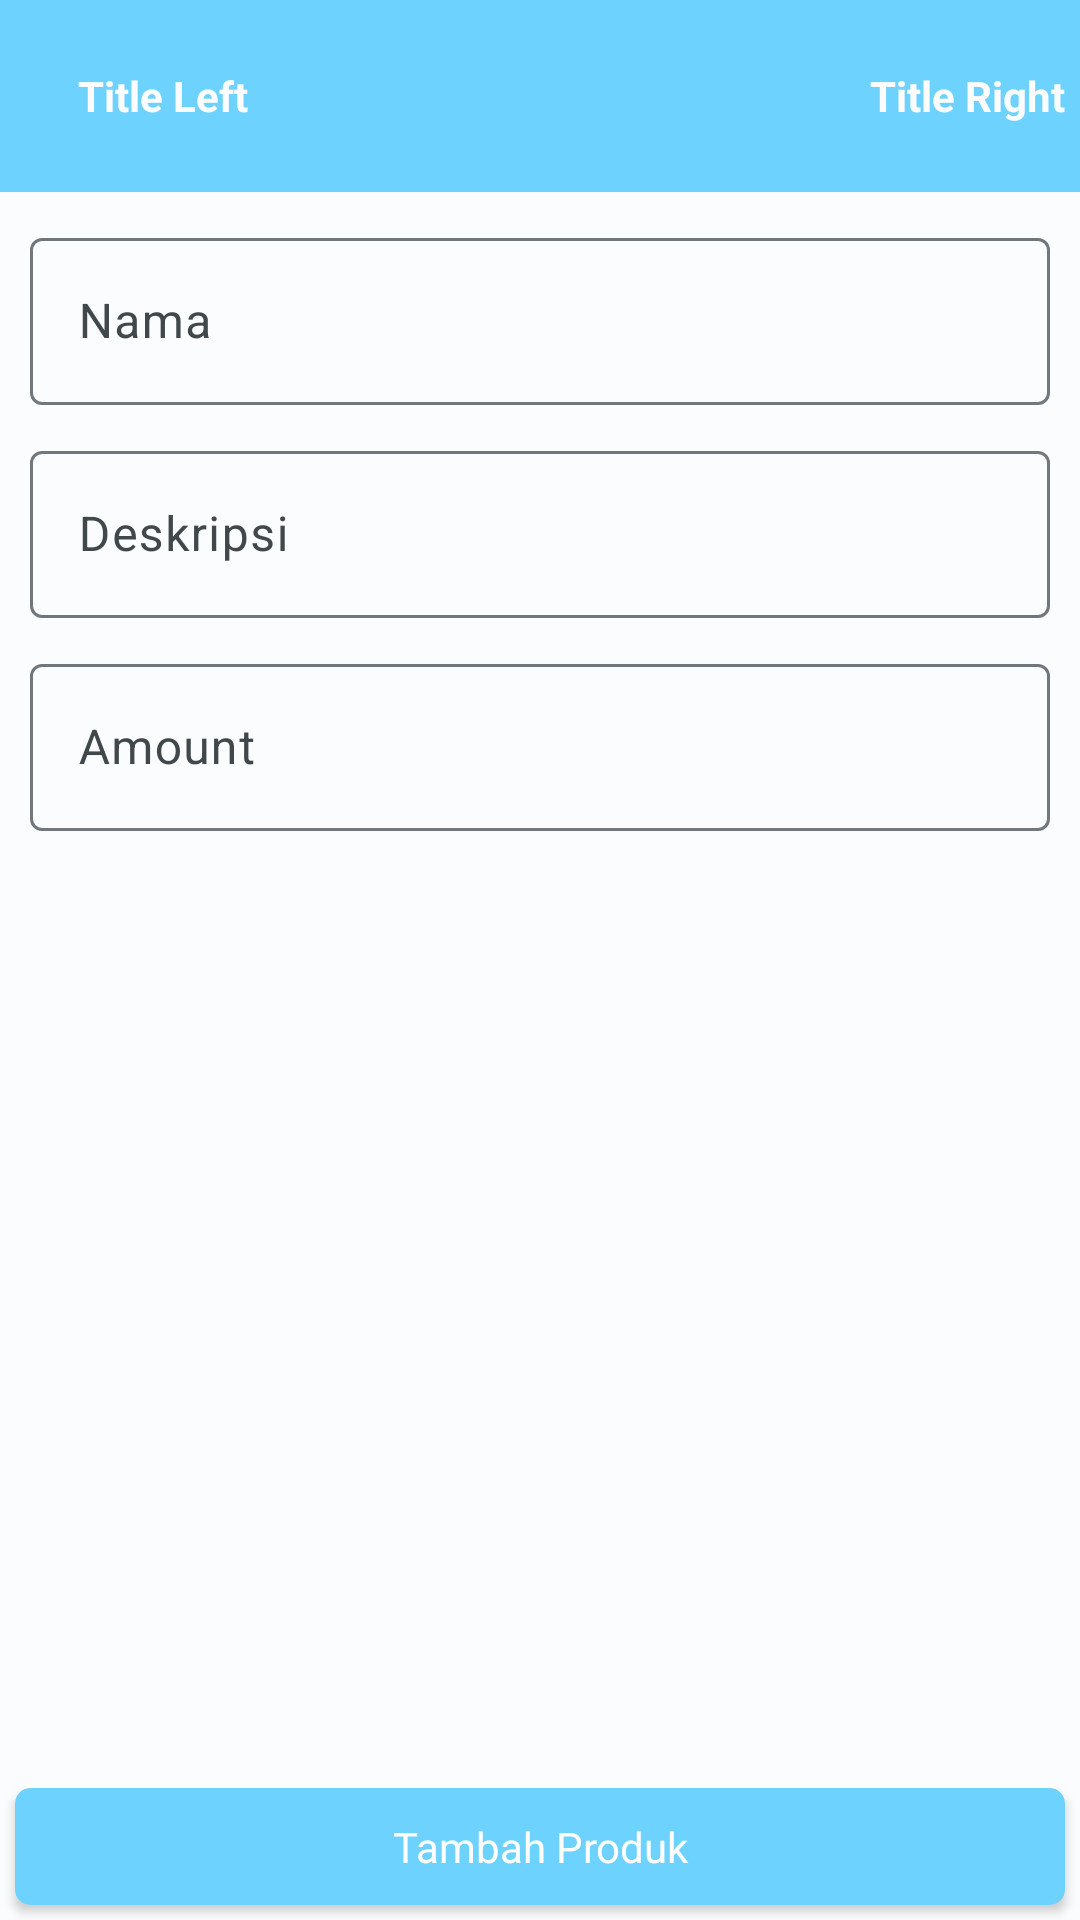

Reconstruct the res/layout file that produces this screen, plus the resources it refers to.
<!-- AndroidManifest.xml: application theme AppTheme -->
<!-- res/layout/activity_add_buy.xml -->
<?xml version="1.0" encoding="utf-8"?>
<androidx.constraintlayout.widget.ConstraintLayout xmlns:android="http://schemas.android.com/apk/res/android"
    xmlns:app="http://schemas.android.com/apk/res-auto"
    xmlns:tools="http://schemas.android.com/tools"
    android:layout_width="match_parent"
    android:layout_height="match_parent"
    android:background="@color/md_theme_light_background"
    tools:context=".module.buy.AddBuyActivity">

    <include
        android:id="@+id/action_bar"
        layout="@layout/actionbar_custom"
        app:layout_constraintEnd_toEndOf="parent"
        app:layout_constraintStart_toStartOf="parent"
        app:layout_constraintTop_toTopOf="parent" />

    <ScrollView
        android:layout_width="match_parent"
        android:layout_height="wrap_content"
        app:layout_constraintTop_toBottomOf="@id/action_bar">

        <androidx.constraintlayout.widget.ConstraintLayout
            android:layout_width="match_parent"
            android:layout_height="wrap_content">


            <com.google.android.material.textfield.TextInputLayout
                android:id="@+id/tilBuyName"
                android:layout_width="match_parent"
                android:layout_height="wrap_content"
                android:layout_margin="10dp"
                android:hint="Nama"
                app:layout_constraintEnd_toEndOf="parent"
                app:layout_constraintStart_toStartOf="parent"
                app:layout_constraintTop_toTopOf="parent">

                <com.google.android.material.textfield.TextInputEditText
                    android:id="@+id/etBuyName"
                    android:layout_width="match_parent"
                    android:layout_height="wrap_content"
                    android:inputType="text"
                    android:textColor="@color/md_theme_dark_background"
                    android:textColorHighlight="@color/md_theme_dark_primary" />

            </com.google.android.material.textfield.TextInputLayout>


            <com.google.android.material.textfield.TextInputLayout
                android:id="@+id/tilDesc"
                android:layout_width="0dp"
                android:layout_height="wrap_content"
                android:layout_margin="10dp"
                android:hint="Deskripsi"
                app:layout_constraintEnd_toEndOf="parent"
                app:layout_constraintStart_toStartOf="parent"
                app:layout_constraintTop_toBottomOf="@id/tilBuyName">

                <com.google.android.material.textfield.TextInputEditText
                    android:id="@+id/etDesc"
                    android:layout_width="match_parent"
                    android:layout_height="wrap_content"
                    android:inputType="text"
                    android:textColor="@color/md_theme_dark_background"
                    android:textColorHighlight="@color/md_theme_dark_primary" />

            </com.google.android.material.textfield.TextInputLayout>


            <com.google.android.material.textfield.TextInputLayout
                android:id="@+id/tilAmount"
                android:layout_width="0dp"
                android:layout_height="wrap_content"
                android:layout_margin="10dp"
                android:hint="Amount"
                app:layout_constraintEnd_toEndOf="parent"
                app:layout_constraintStart_toStartOf="parent"
                app:layout_constraintTop_toBottomOf="@id/tilDesc">

                <com.google.android.material.textfield.TextInputEditText
                    android:id="@+id/etAmount"
                    android:layout_width="match_parent"
                    android:layout_height="wrap_content"
                    android:inputType="number"
                    android:textColor="@color/md_theme_dark_background"
                    android:textColorHighlight="@color/md_theme_dark_primary" />

            </com.google.android.material.textfield.TextInputLayout>
        </androidx.constraintlayout.widget.ConstraintLayout>
    </ScrollView>

    <androidx.cardview.widget.CardView
        android:id="@+id/ivSaveSetting"
        android:layout_width="match_parent"
        android:layout_height="wrap_content"
        android:layout_margin="5dp"
        app:cardBackgroundColor="@color/md_theme_dark_primary"
        app:cardCornerRadius="5dp"
        app:layout_constraintBottom_toBottomOf="parent">

        <TextView
            android:layout_width="match_parent"
            android:layout_height="wrap_content"
            android:layout_margin="10dp"
            android:background="@color/md_theme_dark_primary"
            android:gravity="center"
            android:text="Tambah Produk"
            android:textColor="@color/md_theme_light_onSecondary" />
    </androidx.cardview.widget.CardView>
</androidx.constraintlayout.widget.ConstraintLayout>
<!-- res/layout/actionbar_custom.xml (included above) -->
<?xml version="1.0" encoding="utf-8"?>
<androidx.appcompat.widget.Toolbar xmlns:android="http://schemas.android.com/apk/res/android"
    xmlns:app="http://schemas.android.com/apk/res-auto"
    android:id="@+id/toolbar"
    android:layout_width="match_parent"
    android:layout_height="?attr/actionBarSize"
    android:background="@color/md_theme_dark_primary">

    <androidx.constraintlayout.widget.ConstraintLayout
        android:layout_width="match_parent"
        android:layout_height="wrap_content">

        <androidx.cardview.widget.CardView
            android:id="@+id/cvBack"
            android:layout_width="wrap_content"
            android:layout_height="wrap_content"
            app:cardBackgroundColor="@color/md_theme_dark_primary"
            app:cardCornerRadius="5dp"
            android:layout_margin="5dp"
            app:cardElevation="5dp"
            app:layout_constraintBottom_toBottomOf="parent"
            app:layout_constraintStart_toStartOf="parent"
            app:layout_constraintTop_toTopOf="parent">

            <ImageView
                android:layout_width="wrap_content"
                android:layout_height="wrap_content"
                android:src="@drawable/ic_action_back" />

        </androidx.cardview.widget.CardView>

        <TextView
            android:id="@+id/tvLeftTitle"
            android:layout_width="wrap_content"
            android:layout_height="wrap_content"
            android:layout_margin="5dp"
            android:text="Title Left"
            android:textColor="@color/md_theme_light_background"
            android:textStyle="bold"
            app:layout_constraintBottom_toBottomOf="parent"
            app:layout_constraintStart_toEndOf="@id/cvBack"
            app:layout_constraintTop_toTopOf="parent" />

        <TextView
            android:id="@+id/tvRightTitle"
            android:layout_width="wrap_content"
            android:layout_height="wrap_content"
            android:layout_margin="5dp"
            android:text="Title Right"
            android:textColor="@color/md_theme_light_background"
            android:textStyle="bold"
            app:layout_constraintBottom_toBottomOf="parent"
            app:layout_constraintEnd_toEndOf="parent"
            app:layout_constraintTop_toTopOf="parent" />


    </androidx.constraintlayout.widget.ConstraintLayout>
</androidx.appcompat.widget.Toolbar>
<!-- resources referenced by this layout -->
<resources>
  <color name="md_theme_dark_background">#191C1E</color>
  <color name="md_theme_dark_primary">#6ED2FF</color>
  <color name="md_theme_light_background">#FBFCFE</color>
  <color name="md_theme_light_onSecondary">#FFFFFF</color>
  <color name="md_theme_light_primary">#006686</color>
  <color name="md_theme_light_onPrimary">#FFFFFF</color>
  <color name="md_theme_light_primaryContainer">#BFE8FF</color>
  <color name="md_theme_light_onPrimaryContainer">#001F2B</color>
  <color name="md_theme_light_secondary">#4D616C</color>
  <color name="md_theme_light_secondaryContainer">#D0E6F3</color>
  <color name="md_theme_light_onSecondaryContainer">#081E27</color>
  <color name="md_theme_light_tertiary">#5E5A7D</color>
  <color name="md_theme_light_onTertiary">#FFFFFF</color>
  <color name="md_theme_light_tertiaryContainer">#E4DFFF</color>
  <color name="md_theme_light_onTertiaryContainer">#1A1836</color>
  <color name="md_theme_light_error">#BA1A1A</color>
  <color name="md_theme_light_errorContainer">#FFDAD6</color>
  <color name="md_theme_light_onError">#FFFFFF</color>
  <color name="md_theme_light_onErrorContainer">#410002</color>
  <color name="md_theme_light_onBackground">#191C1E</color>
  <color name="md_theme_light_outline">#70787D</color>
  <color name="md_theme_light_inverseOnSurface">#F0F1F3</color>
  <color name="md_theme_light_inverseSurface">#2E3133</color>
  <color name="md_theme_light_surface">#F8F9FB</color>
  <color name="md_theme_light_onSurface">#191C1E</color>
  <color name="md_theme_light_surfaceVariant">#DCE3E9</color>
  <color name="md_theme_light_onSurfaceVariant">#40484C</color>
  <color name="md_theme_light_inversePrimary">#6ED2FF</color>
</resources>
